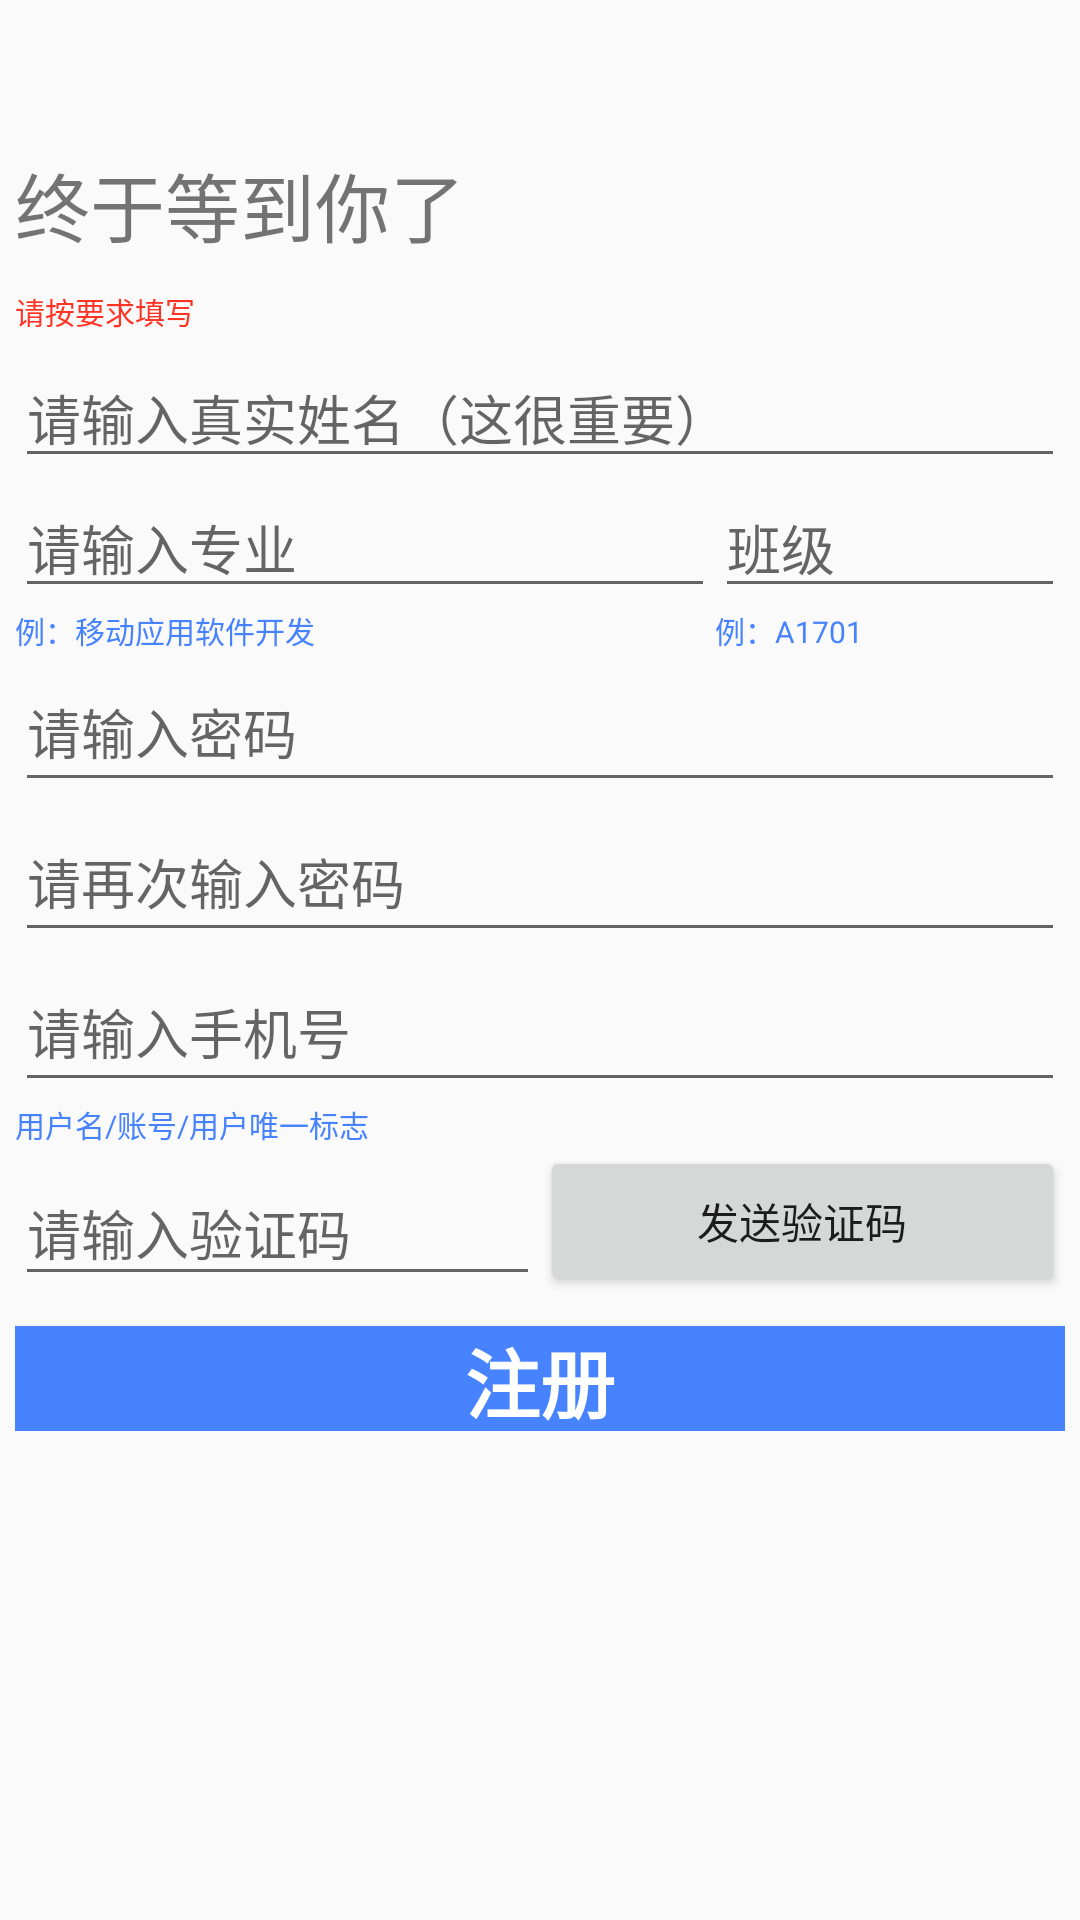

Produce the Android XML layout that renders to this screen, including the resource entries it uses.
<!-- AndroidManifest.xml: application theme AppTheme -->
<!-- res/layout/activity_register.xml -->
<?xml version="1.0" encoding="utf-8"?>
<RelativeLayout xmlns:android="http://schemas.android.com/apk/res/android"
    xmlns:app="http://schemas.android.com/apk/res-auto"
    xmlns:tools="http://schemas.android.com/tools"
    android:layout_width="match_parent"
    android:layout_height="match_parent"
    tools:context=".view.RegisterActivity"
    android:gravity="center_horizontal">

    <LinearLayout
        android:layout_width="350dp"
        android:layout_height="wrap_content"
        android:orientation="vertical"
        android:layout_marginTop="50dp">
        <TextView
            android:layout_width="match_parent"
            android:layout_height="wrap_content"
            android:text="终于等到你了"
            android:textSize="25sp" />
        <TextView
            android:layout_width="match_parent"
            android:layout_height="wrap_content"
            android:text="请按要求填写"
            android:textSize="10sp"
            android:textColor="#FF3324"
            android:layout_marginTop="10dp"/>
        <LinearLayout
            android:layout_width="match_parent"
            android:layout_height="wrap_content"
            android:orientation="horizontal"
            android:layout_marginTop="5dp">
            <EditText
                android:id="@+id/et_user_name"
                android:layout_width="0dp"
                android:layout_weight="4"
                android:layout_height="wrap_content"
                android:hint="请输入真实姓名（这很重要）"
                android:maxLines="1"
                android:inputType="number"
                />
            
        </LinearLayout>
        <LinearLayout
            android:layout_width="match_parent"
            android:layout_height="wrap_content"
            android:orientation="horizontal"
            >
            <EditText
                android:id="@+id/et_user_major"
                android:layout_width="0dp"
                android:layout_weight="2"
                android:layout_height="wrap_content"
                android:hint="请输入专业"
                android:maxLines="1"
                android:inputType="number"
                />
            <EditText
                android:id="@+id/et_user_class"
                android:layout_width="0dp"
                android:layout_weight="1"
                android:layout_height="wrap_content"
                android:hint="班级"
                android:maxLines="1"
                android:inputType="number"
                />
        </LinearLayout>
        <LinearLayout
            android:layout_width="match_parent"
            android:layout_height="wrap_content"
            android:orientation="horizontal">
            <TextView
                android:layout_width="0dp"
                android:layout_weight="2"
                android:layout_height="wrap_content"
                android:text="例：移动应用软件开发"
                android:textSize="10sp"
                android:textColor="#4883FF"/>
            <TextView
                android:layout_width="0dp"
                android:layout_weight="1"
                android:layout_height="wrap_content"
                android:text="例：A1701"
                android:textSize="10sp"
                android:textColor="#4883FF"/>
        </LinearLayout>
        <EditText
            android:id="@+id/et_user_password"
            android:layout_width="match_parent"
            android:layout_height="50dp"
            android:hint="请输入密码"
            android:maxLines="1"
            android:inputType="number"
            />
        <EditText
            android:id="@+id/et_user_password_again"
            android:layout_width="match_parent"
            android:layout_height="50dp"
            android:hint="请再次输入密码"
            android:maxLines="1"
            android:inputType="number"
            />
        <EditText
            android:id="@+id/et_user_tel"
            android:layout_width="match_parent"
            android:layout_height="50dp"
            android:hint="请输入手机号"
            android:maxLines="1"
            android:inputType="number"
            />
        <TextView
            android:layout_width="match_parent"
            android:layout_height="wrap_content"
            android:text="用户名/账号/用户唯一标志"
            android:textSize="10sp"
            android:textColor="#4883FF"/>
        <LinearLayout
            android:layout_width="match_parent"
            android:layout_height="50dp"
            android:orientation="horizontal">
            <EditText
                android:id="@+id/et_user_VCode"
                android:layout_width="0dp"
                android:layout_weight="1"
                android:layout_height="match_parent"
                android:hint="请输入验证码"
                android:maxLines="1"
                android:inputType="number"
                android:layout_marginTop="5dp"
                />
            <Button
                android:layout_width="0dp"
                android:layout_weight="1"
                android:layout_height="match_parent"
                android:text="发送验证码"
                android:id="@+id/btn_sendVCode"
                />
        </LinearLayout>
        <Button
            android:id="@+id/btn_zhuce"
            android:layout_width="match_parent"
            android:layout_height="35dp"
            android:background="#4883FF"
            android:text="注册"
            android:textSize="25sp"
            android:textColor="#fff"
            android:textStyle="bold"
            android:layout_marginTop="10dp"/>
    </LinearLayout>

</RelativeLayout>
<!-- resources referenced by this layout -->
<resources>
  <style name="AppTheme" parent="Theme.AppCompat.Light.NoActionBar">
          
          <item name="colorPrimary">@color/colorPrimary</item>
          <item name="colorPrimaryDark">@color/colorPrimaryDark</item>
          <item name="colorAccent">@color/colorAccent</item>
      </style>
  <!-- not gathered from this repository: default colours our renderer supplied (Android Studio template values) -->
  <color name="colorPrimary">#FF6200EE</color>
  <color name="colorPrimaryDark">#FF3700B3</color>
  <color name="colorAccent">#FF03DAC5</color>
</resources>
